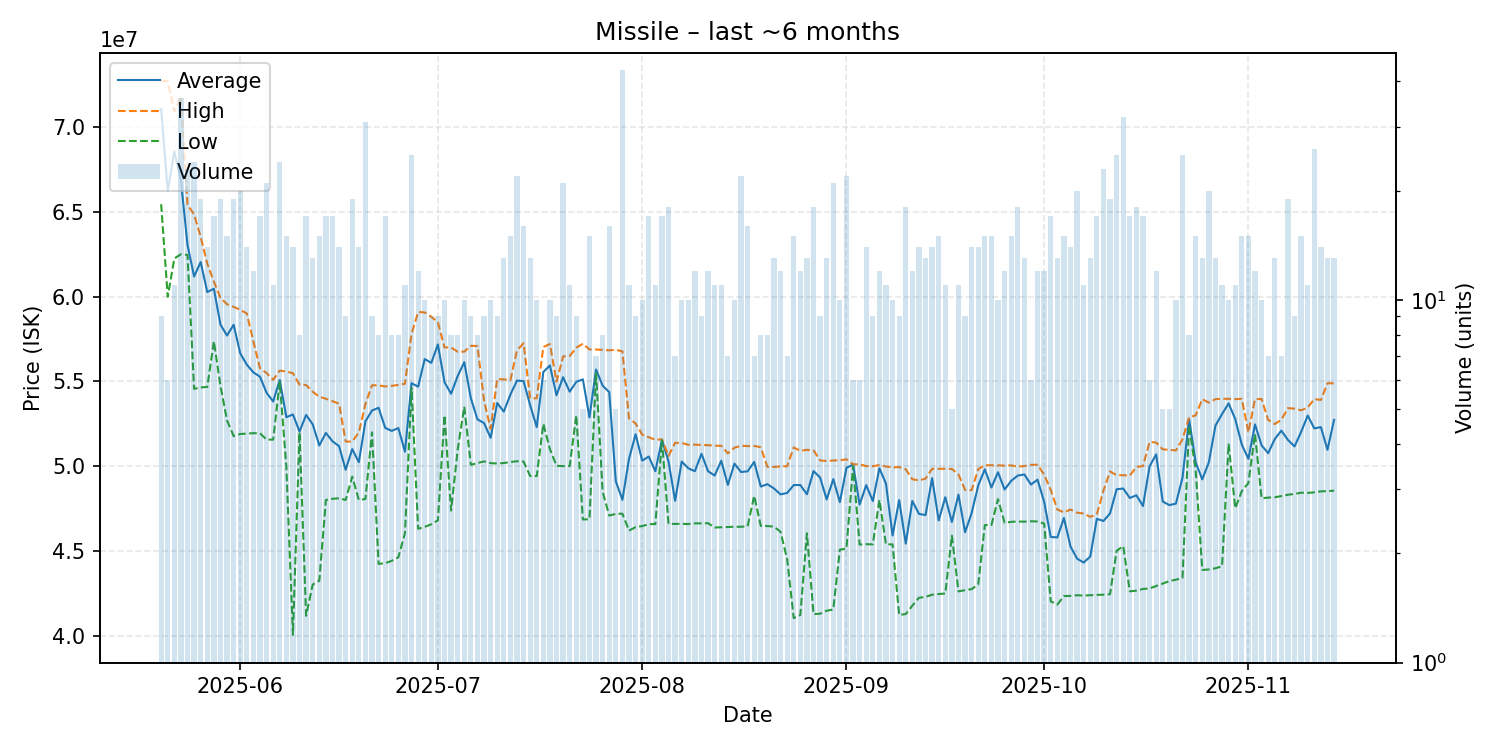

Source data for this figure (header and first rows):
date, average, highest, lowest, order_count, volume
2025-05-20, 71068889, 72740000, 65455000, 9, 9
2025-05-21, 66238333, 72710000, 59990000, 6, 6
2025-05-22, 68562727, 70920000, 62250000, 10, 11
2025-05-23, 66869167, 71800000, 62500000, 18, 36
2025-05-24, 63047391, 65420000, 62460000, 17, 23
2025-05-25, 61185000, 64850000, 54560000, 18, 24
2025-05-26, 62038421, 63520000, 54640000, 18, 19
2025-05-27, 60270000, 61940000, 54670000, 14, 14
2025-05-28, 60465882, 60890000, 57365000, 14, 17
2025-05-29, 58348421, 59930000, 54740000, 16, 19
2025-05-30, 57702000, 59550000, 52690000, 14, 15
2025-05-31, 58340000, 59395000, 51770000, 19, 19
2025-06-01, 56650000, 59220000, 51890000, 20, 20
2025-06-02, 55985000, 59005000, 51920000, 13, 14
2025-06-03, 55527500, 57350000, 51940000, 12, 12
2025-06-04, 55276471, 55770000, 51940000, 16, 17
2025-06-05, 54324762, 55490000, 51565000, 20, 21
2025-06-06, 53811818, 55090000, 51560000, 11, 11
2025-06-07, 55079583, 55635000, 54965000, 23, 24
2025-06-08, 52884000, 55580000, 49950000, 15, 15
2025-06-09, 53046429, 55480000, 40040000, 13, 14
2025-06-10, 52038750, 54800000, 51990000, 8, 8
2025-06-11, 53017647, 54780000, 41165000, 16, 17
2025-06-12, 52466154, 54390000, 43005000, 13, 13
2025-06-13, 51214667, 54090000, 43235000, 15, 15
2025-06-14, 51955882, 53975000, 48000000, 17, 17
2025-06-15, 51465882, 53830000, 48070000, 13, 17
2025-06-16, 51173571, 53680000, 48100000, 12, 14
2025-06-17, 49782222, 51450000, 48000000, 9, 9
2025-06-18, 51000000, 51440000, 49375000, 16, 19
2025-06-19, 50226429, 51985000, 48000000, 11, 14
2025-06-20, 52643226, 53660000, 48060000, 24, 31
2025-06-21, 53277778, 54770000, 51990000, 9, 9
2025-06-22, 53441250, 54760000, 44230000, 8, 8
2025-06-23, 52254706, 54700000, 44270000, 15, 17
2025-06-24, 52076250, 54735000, 44410000, 8, 8
2025-06-25, 52245000, 54790000, 44620000, 8, 8
2025-06-26, 50846364, 54860000, 46040000, 10, 11
2025-06-27, 54891600, 57800000, 54595000, 22, 25
2025-06-28, 54683333, 59095000, 46300000, 11, 12
2025-06-29, 56318000, 59065000, 46415000, 10, 10
2025-06-30, 56091111, 58810000, 46565000, 8, 9
2025-07-01, 57178889, 58485000, 46800000, 9, 9
2025-07-02, 54952000, 57000000, 53000000, 10, 10
2025-07-03, 54268750, 56995000, 47375000, 8, 8
2025-07-04, 55310000, 56750000, 50980000, 8, 8
2025-07-05, 56133000, 56750000, 53500000, 10, 10
2025-07-06, 54007778, 57100000, 50075000, 9, 9
2025-07-07, 52757500, 57080000, 50180000, 8, 8
2025-07-08, 52542222, 53870000, 50275000, 8, 9
2025-07-09, 51669000, 52195000, 50175000, 10, 10
2025-07-10, 53718889, 55140000, 50150000, 9, 9
2025-07-11, 53215385, 55115000, 50180000, 13, 13
2025-07-12, 54214000, 55070000, 50240000, 15, 15
2025-07-13, 55045000, 56825000, 50285000, 22, 22
2025-07-14, 55014375, 57250000, 50270000, 16, 16
2025-07-15, 53590000, 54000000, 49410000, 13, 13
2025-07-16, 52303000, 54000000, 49410000, 10, 10
2025-07-17, 55551667, 57030000, 52495000, 6, 6
2025-07-18, 55939000, 57200000, 51000000, 10, 10
... 119 more rows
